Run: headless pygame with SDL's dummy video driver; simulated clock (each Clock.tick advances the game by its frame time, no real sleeping); random seed 0; keys injected as events and as key.get_pressed() state; no mouse input.
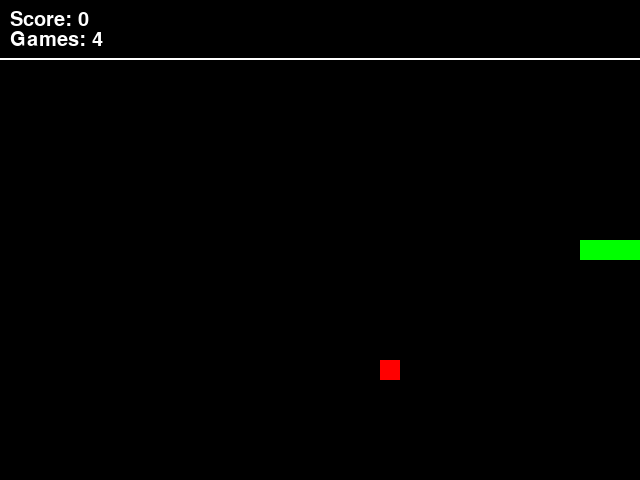
Frame 1 of 4 · flips 1–60 · no input
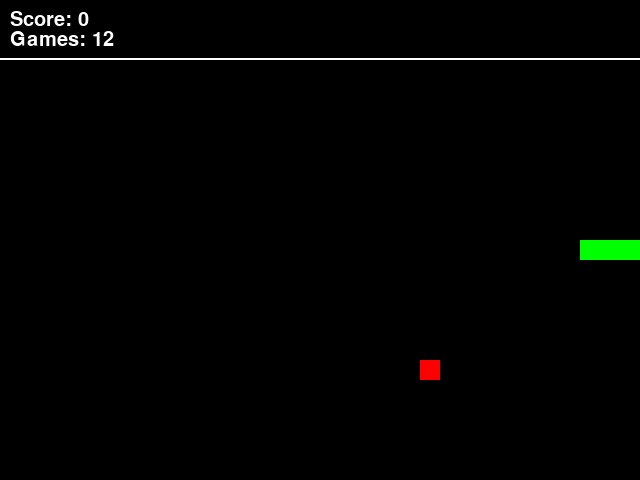
Frame 2 of 4 · flips 61–180 · tapped SPACE, RETURN · held RIGHT (→), D
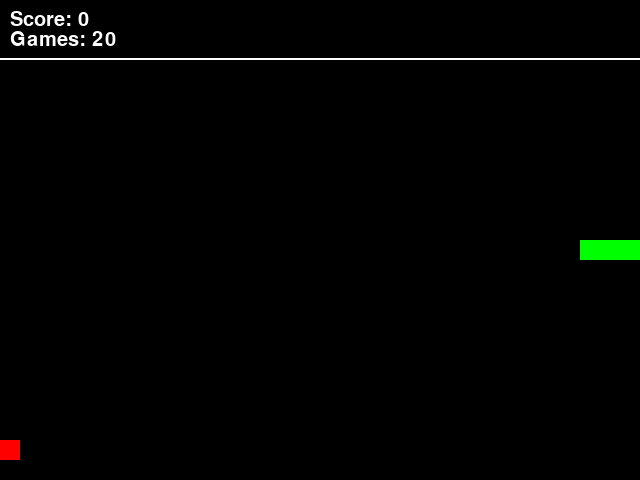
Frame 3 of 4 · flips 181–300 · held DOWN (↓), S
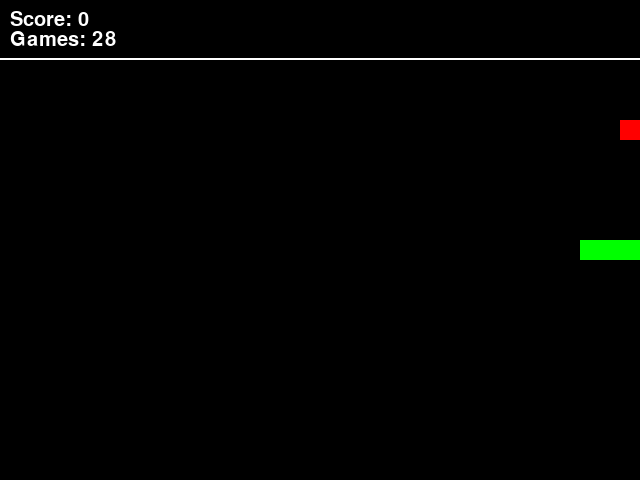
Frame 4 of 4 · flips 301–420 · held LEFT (←), A, UP (↑), W

The pygame program that drew these frames:

import pygame
import random

WIDTH = 640
HEIGHT = 480
BLACK = (0,0,0)
GREEN = (0,255,0)
RED = (255,0,0)
FPS = 200
BLOCK_SIZE = 20
X_CENTER = WIDTH / 2
Y_CENTER = HEIGHT / 2
MOVE_INTERVAL = 150
HUD_HEIGHT = 60


class SnakeGame:
    def __init__(self):
        pygame.init()
        self.font = pygame.font.Font(None, 30)
        self.screen = pygame.display.set_mode((WIDTH,HEIGHT))
        pygame.display.set_caption("RL Snake Game")
        self.clock = pygame.time.Clock()
        self.games_played = 0
        self.move_count = 0
        self.reset()
        
    def _create_food(self):
        while True:
            random_food = pygame.Rect(random.randrange(0,WIDTH, BLOCK_SIZE),random.randrange(HUD_HEIGHT,HEIGHT, BLOCK_SIZE), BLOCK_SIZE, BLOCK_SIZE)
            if random_food not in self.snake_body:
                return random_food

    def is_collision(self, pt=None):
        if pt is None:
            pt_rect = self.snake_body[0]
        else:
            pt_rect = pygame.Rect(pt[0], pt[1], BLOCK_SIZE, BLOCK_SIZE)

        if pt_rect.left < 0 or pt_rect.right > WIDTH or pt_rect.top < HUD_HEIGHT or pt_rect.bottom > HEIGHT:
            return True
        if pt_rect in self.snake_body[1:]:
            return True
        return False

    def reset(self):
        self.games_played += 1
        self.snake_body = []
        self.direction = 'RIGHT'
        self.move_count = 0
        self.last_move_time = pygame.time.get_ticks()
        for i in range(3):
            self.snake_body.append(pygame.Rect(X_CENTER - (BLOCK_SIZE * i),Y_CENTER, BLOCK_SIZE, BLOCK_SIZE))
        self.food = self._create_food()
        self.score = 0

    def _play_step(self, action):
        self.reward = 0
        game_over = False
        self.now = pygame.time.get_ticks()
        #if self.now - self.last_move_time > MOVE_INTERVAL:
        self.last_move_time = self.now
        
        directions_clockwise = ['RIGHT', 'DOWN', 'LEFT', 'UP']
        idx = directions_clockwise.index(self.direction)

        if action[1] == 1:
            new_idx = (idx + 1) % 4
            self.direction = directions_clockwise[new_idx]
        elif action[2] == 1:
            new_idx = (idx - 1) % 4
            self.direction = directions_clockwise[new_idx]

        head = self.snake_body[0]
        x_new, y_new = head.x, head.y
        if self.direction == 'RIGHT':
            x_new += BLOCK_SIZE
        elif self.direction == 'LEFT':
            x_new -= BLOCK_SIZE
        elif self.direction == 'UP':
            y_new -= BLOCK_SIZE
        elif self.direction == 'DOWN':
            y_new += BLOCK_SIZE

        self.move_count += 1
        new_head = pygame.Rect(x_new, y_new, BLOCK_SIZE, BLOCK_SIZE)
        self.snake_body.insert(0, new_head)
        if self.snake_body[0].colliderect(self.food):
            self.reward = 10
            self.score += 1
            self.food = self._create_food()
            self.move_count = 0
        else:
            self.snake_body.pop()

        if self.move_count > 100 + (len(self.snake_body) * 2):
            self.reward = -10
            game_over = True
            return game_over, self.score, self.reward

        for i in range(1, len(self.snake_body)):
            if self.snake_body[0].colliderect(self.snake_body[i]):
                self.reward = -10
                game_over = True
                return game_over, self.score, self.reward

        if self.snake_body[0].left < 0 or self.snake_body[0].right > WIDTH or self.snake_body[0].top < HUD_HEIGHT or self.snake_body[0].bottom > HEIGHT:
            self.reward = -10
            game_over = True
            return game_over, self.score, self.reward

        self.screen.fill(BLACK)
        for i in self.snake_body:
            pygame.draw.rect(self.screen,GREEN,i)
        pygame.draw.rect(self.screen,RED,self.food)

        text_surface = self.font.render(f"Score: {self.score}", True, (255,255,255))
        text_rect = text_surface.get_rect()
        text_rect.topleft = (10, 10)
        self.screen.blit(text_surface, text_rect)

        games_text_surface = self.font.render(f"Games: {self.games_played}", True, (255, 255, 255))
        games_text_rect = games_text_surface.get_rect()
        games_text_rect.topleft = (10, 30)

        pygame.draw.line(self.screen, (255,255,255), (0,HUD_HEIGHT-2), (WIDTH, HUD_HEIGHT-2), 2)

        self.screen.blit(games_text_surface, games_text_rect)

        pygame.display.flip()
        self.clock.tick(FPS)

        return game_over, self.score, self.reward

        #return game_over, self.score, self.reward

if __name__ == '__main__':
    game = SnakeGame()

    running = True
    while running:
        game_over, score, reward = game._play_step([1,0,0])

        for event in pygame.event.get():
            if event.type == pygame.QUIT:
                running = False
        
        if game_over:
            game.reset()

pygame.quit()
